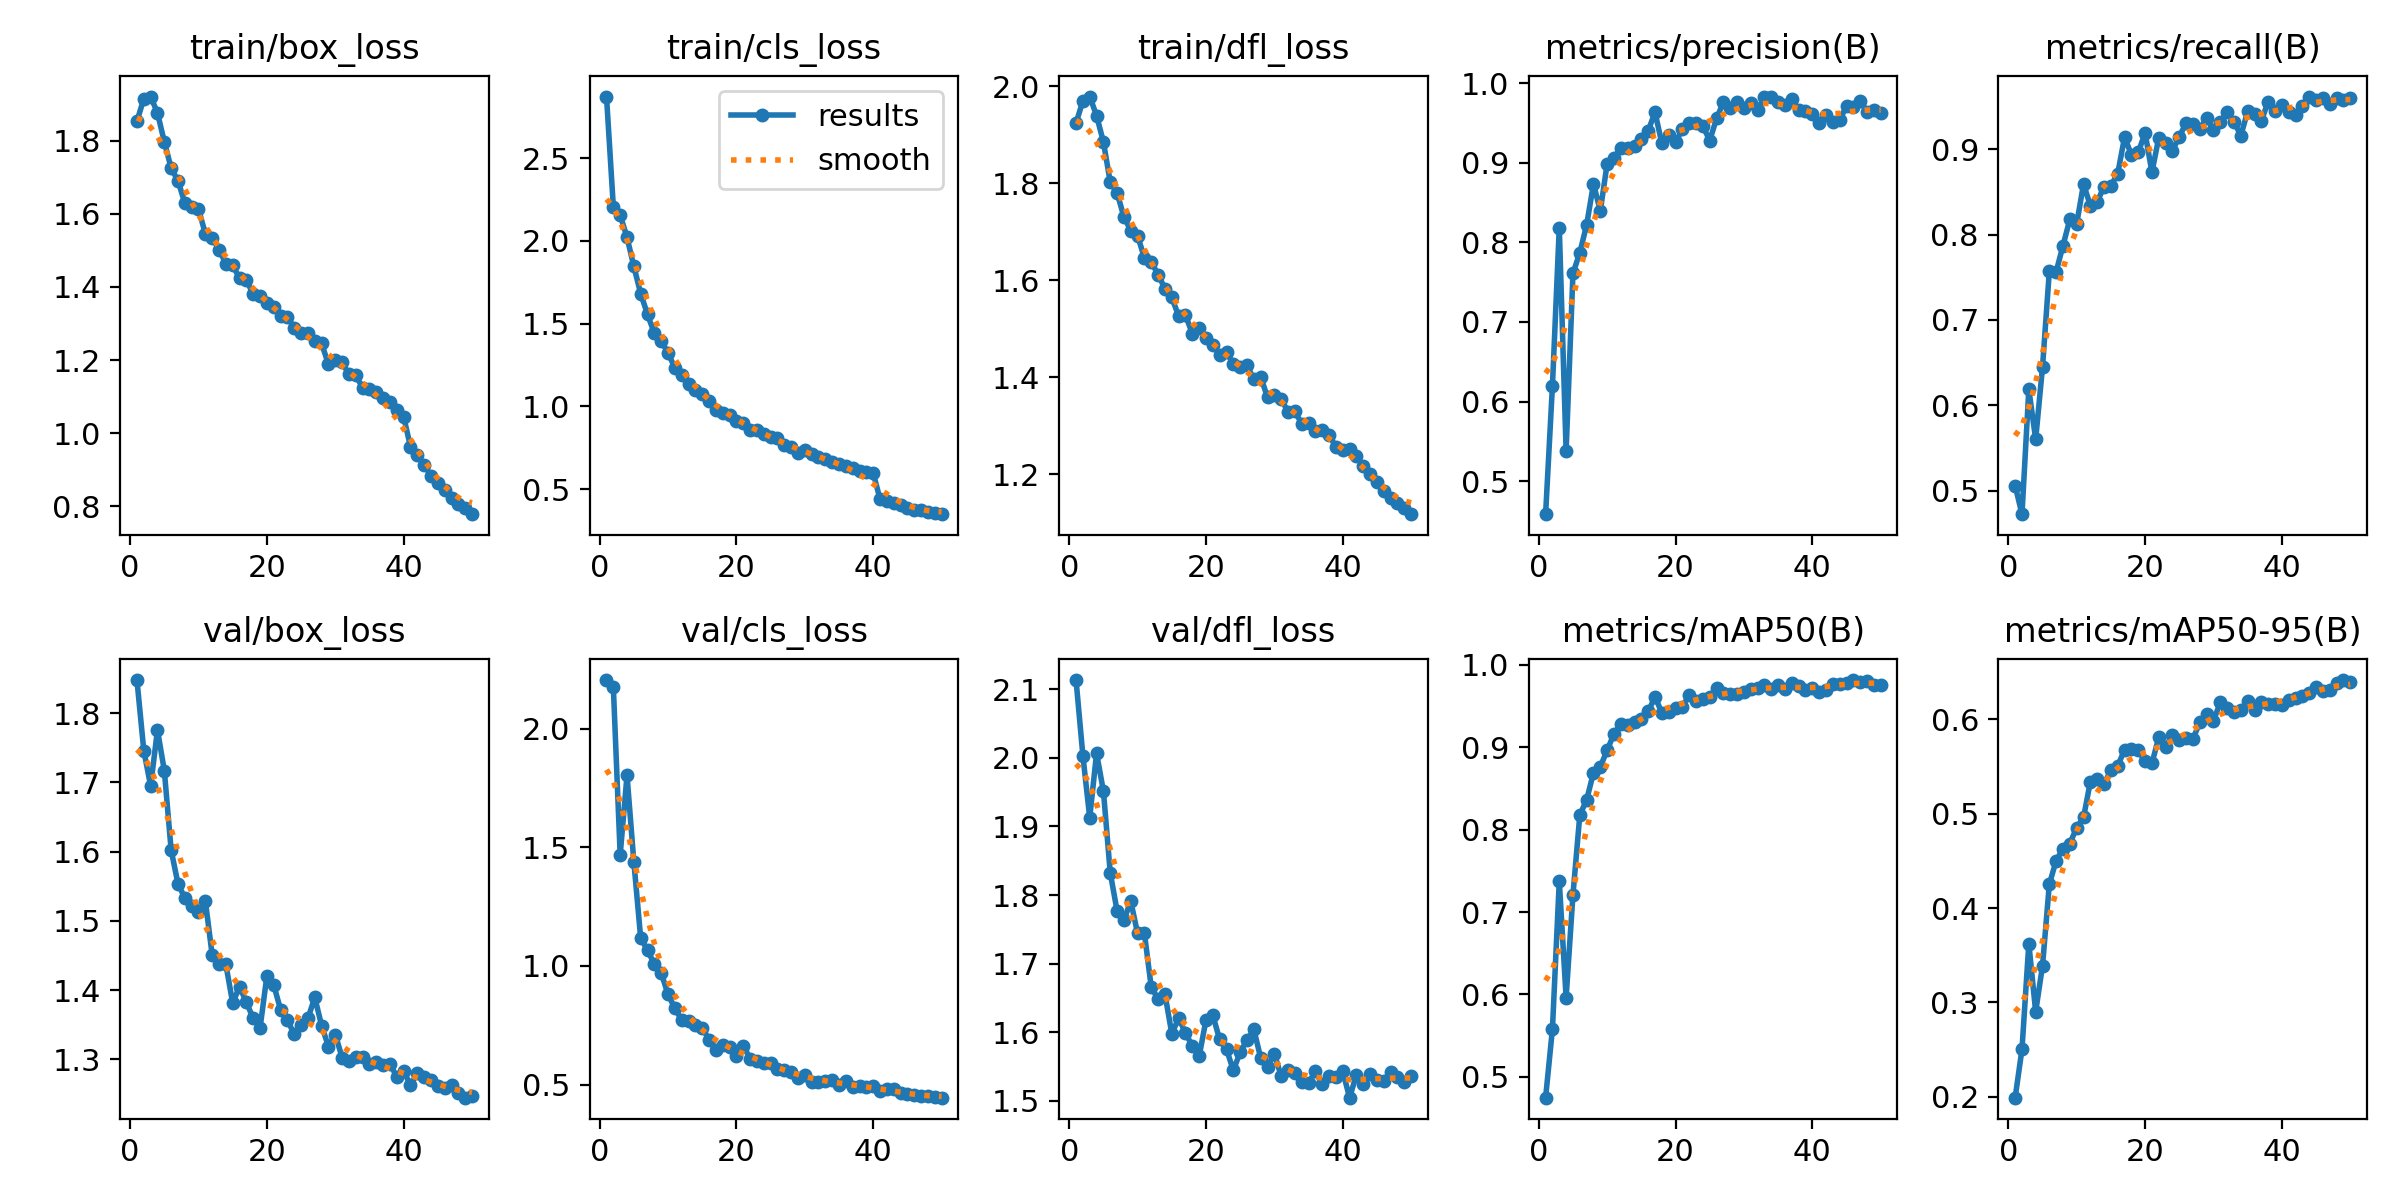

Data behind this chart, as committed beside it:
epoch, time, train/box_loss, train/cls_loss, train/dfl_loss, metrics/precision(B), metrics/recall(B), metrics/mAP50(B), metrics/mAP50-95(B), val/box_loss, val/cls_loss, val/dfl_loss, lr/pg0, lr/pg1, lr/pg2
1, 101.5, 1.853, 2.873, 1.925, 0.4585, 0.506, 0.4747, 0.199, 1.848, 2.205, 2.114, 0.000416, 0.000416, 0.000416
2, 192.5, 1.914, 2.207, 1.97, 0.6199, 0.4724, 0.558, 0.2504, 1.746, 2.175, 2.003, 0.0008162, 0.0008162, 0.0008162
3, 282.7, 1.92, 2.156, 1.979, 0.8185, 0.6188, 0.7376, 0.3624, 1.695, 1.469, 1.913, 0.0012, 0.0012, 0.0012
4, 372.7, 1.876, 2.022, 1.94, 0.5378, 0.5601, 0.5962, 0.2901, 1.776, 1.803, 2.007, 0.001176, 0.001176, 0.001176
5, 461.8, 1.797, 1.846, 1.885, 0.7609, 0.6447, 0.7208, 0.3388, 1.717, 1.438, 1.952, 0.001151, 0.001151, 0.001151
6, 551.1, 1.725, 1.681, 1.803, 0.7869, 0.7574, 0.8176, 0.4253, 1.602, 1.117, 1.832, 0.001126, 0.001126, 0.001126
7, 640, 1.69, 1.556, 1.78, 0.8217, 0.7567, 0.8361, 0.4503, 1.554, 1.067, 1.777, 0.001102, 0.001102, 0.001102
8, 730.1, 1.629, 1.441, 1.731, 0.8733, 0.7873, 0.8691, 0.463, 1.533, 1.007, 1.763, 0.001077, 0.001077, 0.001077
9, 820.2, 1.618, 1.396, 1.703, 0.8395, 0.8181, 0.8764, 0.4683, 1.521, 0.9704, 1.791, 0.001052, 0.001052, 0.001052
10, 910.3, 1.613, 1.322, 1.692, 0.8988, 0.8127, 0.8963, 0.4852, 1.513, 0.8801, 1.744, 0.001027, 0.001027, 0.001027
11, 1000, 1.546, 1.233, 1.646, 0.9059, 0.8594, 0.9164, 0.496, 1.529, 0.8208, 1.744, 0.001002, 0.001002, 0.001002
12, 1090, 1.535, 1.189, 1.637, 0.919, 0.8338, 0.9281, 0.534, 1.451, 0.7721, 1.665, 0.0009778, 0.0009778, 0.0009778
13, 1181, 1.502, 1.136, 1.612, 0.9187, 0.8386, 0.9272, 0.5369, 1.438, 0.7676, 1.649, 0.000953, 0.000953, 0.000953
14, 1270, 1.464, 1.098, 1.582, 0.9205, 0.8562, 0.9302, 0.5316, 1.437, 0.7511, 1.655, 0.0009283, 0.0009283, 0.0009283
15, 1360, 1.459, 1.076, 1.565, 0.9299, 0.8574, 0.9342, 0.5458, 1.381, 0.7382, 1.598, 0.0009035, 0.0009035, 0.0009035
16, 1450, 1.424, 1.03, 1.526, 0.9402, 0.8716, 0.9435, 0.5506, 1.405, 0.6895, 1.62, 0.0008787, 0.0008787, 0.0008787
17, 1539, 1.418, 0.9753, 1.528, 0.9633, 0.9143, 0.9612, 0.5678, 1.382, 0.645, 1.599, 0.000854, 0.000854, 0.000854
18, 1629, 1.381, 0.9594, 1.49, 0.9243, 0.8936, 0.9419, 0.5687, 1.359, 0.6684, 1.579, 0.0008293, 0.0008293, 0.0008293
19, 1719, 1.375, 0.9462, 1.502, 0.9349, 0.8964, 0.9432, 0.5673, 1.345, 0.6574, 1.564, 0.0008045, 0.0008045, 0.0008045
20, 1809, 1.357, 0.9126, 1.481, 0.9256, 0.9193, 0.9479, 0.5553, 1.421, 0.6204, 1.618, 0.0007797, 0.0007797, 0.0007797
21, 1899, 1.345, 0.8998, 1.467, 0.9419, 0.8733, 0.9493, 0.5534, 1.408, 0.6643, 1.624, 0.000755, 0.000755, 0.000755
22, 1988, 1.32, 0.8582, 1.445, 0.9495, 0.9135, 0.9636, 0.5808, 1.372, 0.609, 1.589, 0.0007302, 0.0007302, 0.0007302
23, 2079, 1.318, 0.857, 1.452, 0.9499, 0.9076, 0.9563, 0.5702, 1.357, 0.6004, 1.575, 0.0007055, 0.0007055, 0.0007055
24, 2169, 1.288, 0.8347, 1.428, 0.9461, 0.8985, 0.959, 0.5839, 1.337, 0.5901, 1.544, 0.0006808, 0.0006808, 0.0006808
25, 2259, 1.274, 0.8137, 1.42, 0.9278, 0.9149, 0.961, 0.5783, 1.35, 0.5898, 1.571, 0.000656, 0.000656, 0.000656
26, 2348, 1.274, 0.8092, 1.424, 0.9555, 0.9308, 0.9714, 0.5804, 1.359, 0.5658, 1.588, 0.0006312, 0.0006312, 0.0006312
27, 2438, 1.252, 0.768, 1.396, 0.9759, 0.9298, 0.9658, 0.579, 1.39, 0.5602, 1.604, 0.0006065, 0.0006065, 0.0006065
28, 2527, 1.246, 0.7552, 1.401, 0.9688, 0.9235, 0.9643, 0.5968, 1.349, 0.5514, 1.562, 0.0005818, 0.0005818, 0.0005818
29, 2617, 1.189, 0.7156, 1.358, 0.9761, 0.9368, 0.9644, 0.6057, 1.319, 0.5292, 1.549, 0.000557, 0.000557, 0.000557
30, 2710, 1.201, 0.735, 1.363, 0.9692, 0.9224, 0.9676, 0.5985, 1.336, 0.5415, 1.568, 0.0005322, 0.0005322, 0.0005322
31, 2802, 1.194, 0.7144, 1.354, 0.9744, 0.9315, 0.9711, 0.618, 1.303, 0.5123, 1.536, 0.0005075, 0.0005075, 0.0005075
32, 2893, 1.161, 0.6965, 1.329, 0.9666, 0.9442, 0.9722, 0.6122, 1.297, 0.5127, 1.544, 0.0004827, 0.0004827, 0.0004827
33, 2984, 1.158, 0.6825, 1.33, 0.9824, 0.9323, 0.9754, 0.6081, 1.304, 0.5144, 1.541, 0.000458, 0.000458, 0.000458
34, 3075, 1.124, 0.664, 1.304, 0.9831, 0.9161, 0.9708, 0.6093, 1.304, 0.52, 1.528, 0.0004332, 0.0004332, 0.0004332
35, 3166, 1.122, 0.6517, 1.306, 0.976, 0.9445, 0.975, 0.6196, 1.293, 0.4963, 1.525, 0.0004085, 0.0004085, 0.0004085
36, 3258, 1.114, 0.6402, 1.288, 0.9729, 0.9413, 0.9704, 0.6102, 1.297, 0.5151, 1.544, 0.0003837, 0.0003837, 0.0003837
37, 3349, 1.097, 0.6261, 1.29, 0.9801, 0.9332, 0.9781, 0.618, 1.292, 0.4887, 1.524, 0.000359, 0.000359, 0.000359
38, 3439, 1.086, 0.6114, 1.281, 0.9659, 0.956, 0.9739, 0.6166, 1.294, 0.4959, 1.535, 0.0003343, 0.0003343, 0.0003343
39, 3529, 1.064, 0.6015, 1.256, 0.9644, 0.9444, 0.9691, 0.6166, 1.275, 0.4885, 1.535, 0.0003095, 0.0003095, 0.0003095
40, 3619, 1.045, 0.5964, 1.25, 0.9612, 0.9524, 0.9718, 0.6152, 1.283, 0.4959, 1.542, 0.0002848, 0.0002848, 0.0002848
41, 3709, 0.9629, 0.4391, 1.252, 0.9499, 0.9432, 0.9677, 0.6207, 1.263, 0.4713, 1.504, 0.00026, 0.00026, 0.00026
42, 3798, 0.9413, 0.4285, 1.237, 0.9599, 0.9406, 0.9692, 0.623, 1.281, 0.48, 1.538, 0.0002352, 0.0002352, 0.0002352
43, 3887, 0.9136, 0.413, 1.216, 0.9513, 0.9507, 0.9768, 0.6247, 1.275, 0.482, 1.524, 0.0002105, 0.0002105, 0.0002105
44, 3976, 0.8839, 0.4013, 1.199, 0.953, 0.9619, 0.9767, 0.6276, 1.27, 0.4625, 1.539, 0.0001857, 0.0001857, 0.0001857
45, 4064, 0.8643, 0.3856, 1.184, 0.9714, 0.9577, 0.9783, 0.6345, 1.261, 0.4615, 1.53, 0.000161, 0.000161, 0.000161
46, 4153, 0.8444, 0.3742, 1.165, 0.9694, 0.9606, 0.9816, 0.6305, 1.259, 0.4554, 1.529, 0.0001363, 0.0001363, 0.0001363
47, 4243, 0.8222, 0.3712, 1.151, 0.9775, 0.9535, 0.9794, 0.6315, 1.263, 0.4513, 1.542, 0.0001115, 0.0001115, 0.0001115
48, 4332, 0.8075, 0.3617, 1.14, 0.9642, 0.9607, 0.9807, 0.6381, 1.252, 0.4522, 1.534, 8.675e-05, 8.675e-05, 8.675e-05
49, 4421, 0.7957, 0.353, 1.13, 0.9656, 0.9574, 0.9757, 0.6416, 1.245, 0.4459, 1.526, 6.2e-05, 6.2e-05, 6.2e-05
50, 4510, 0.7789, 0.3482, 1.117, 0.9626, 0.96, 0.9758, 0.6395, 1.248, 0.4448, 1.535, 3.725e-05, 3.725e-05, 3.725e-05
